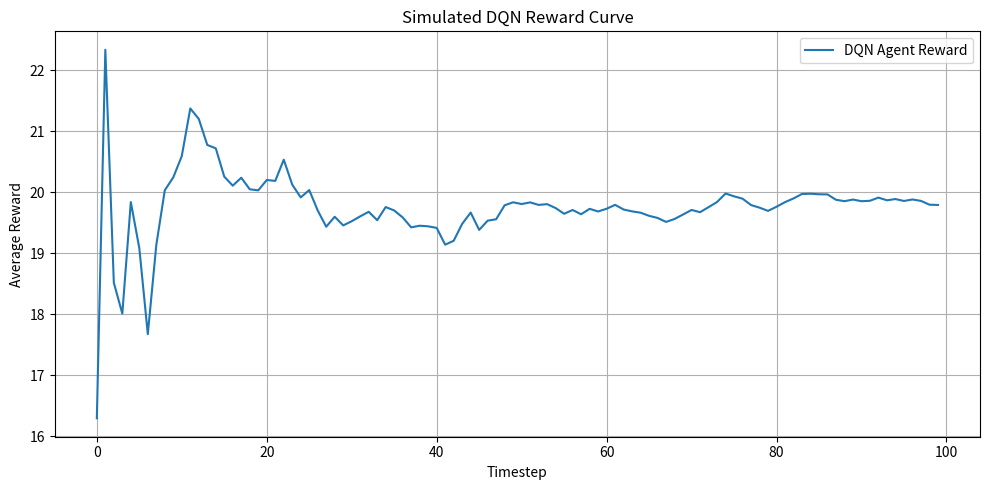

Source code (Python):
import matplotlib.pyplot as plt
import numpy as np

# Simulated reward trend: noisy but improving
timesteps = 100
rewards = np.cumsum(np.random.randn(timesteps) * 5 + 20) / np.arange(1, timesteps + 1)

plt.figure(figsize=(10, 5))
plt.plot(rewards, label='DQN Agent Reward')
plt.xlabel("Timestep")
plt.ylabel("Average Reward")
plt.title("Simulated DQN Reward Curve")
plt.grid(True)
plt.legend()
plt.tight_layout()
plt.savefig("dqn_reward_demo.png")  # Saves as image for presentation
plt.show()
